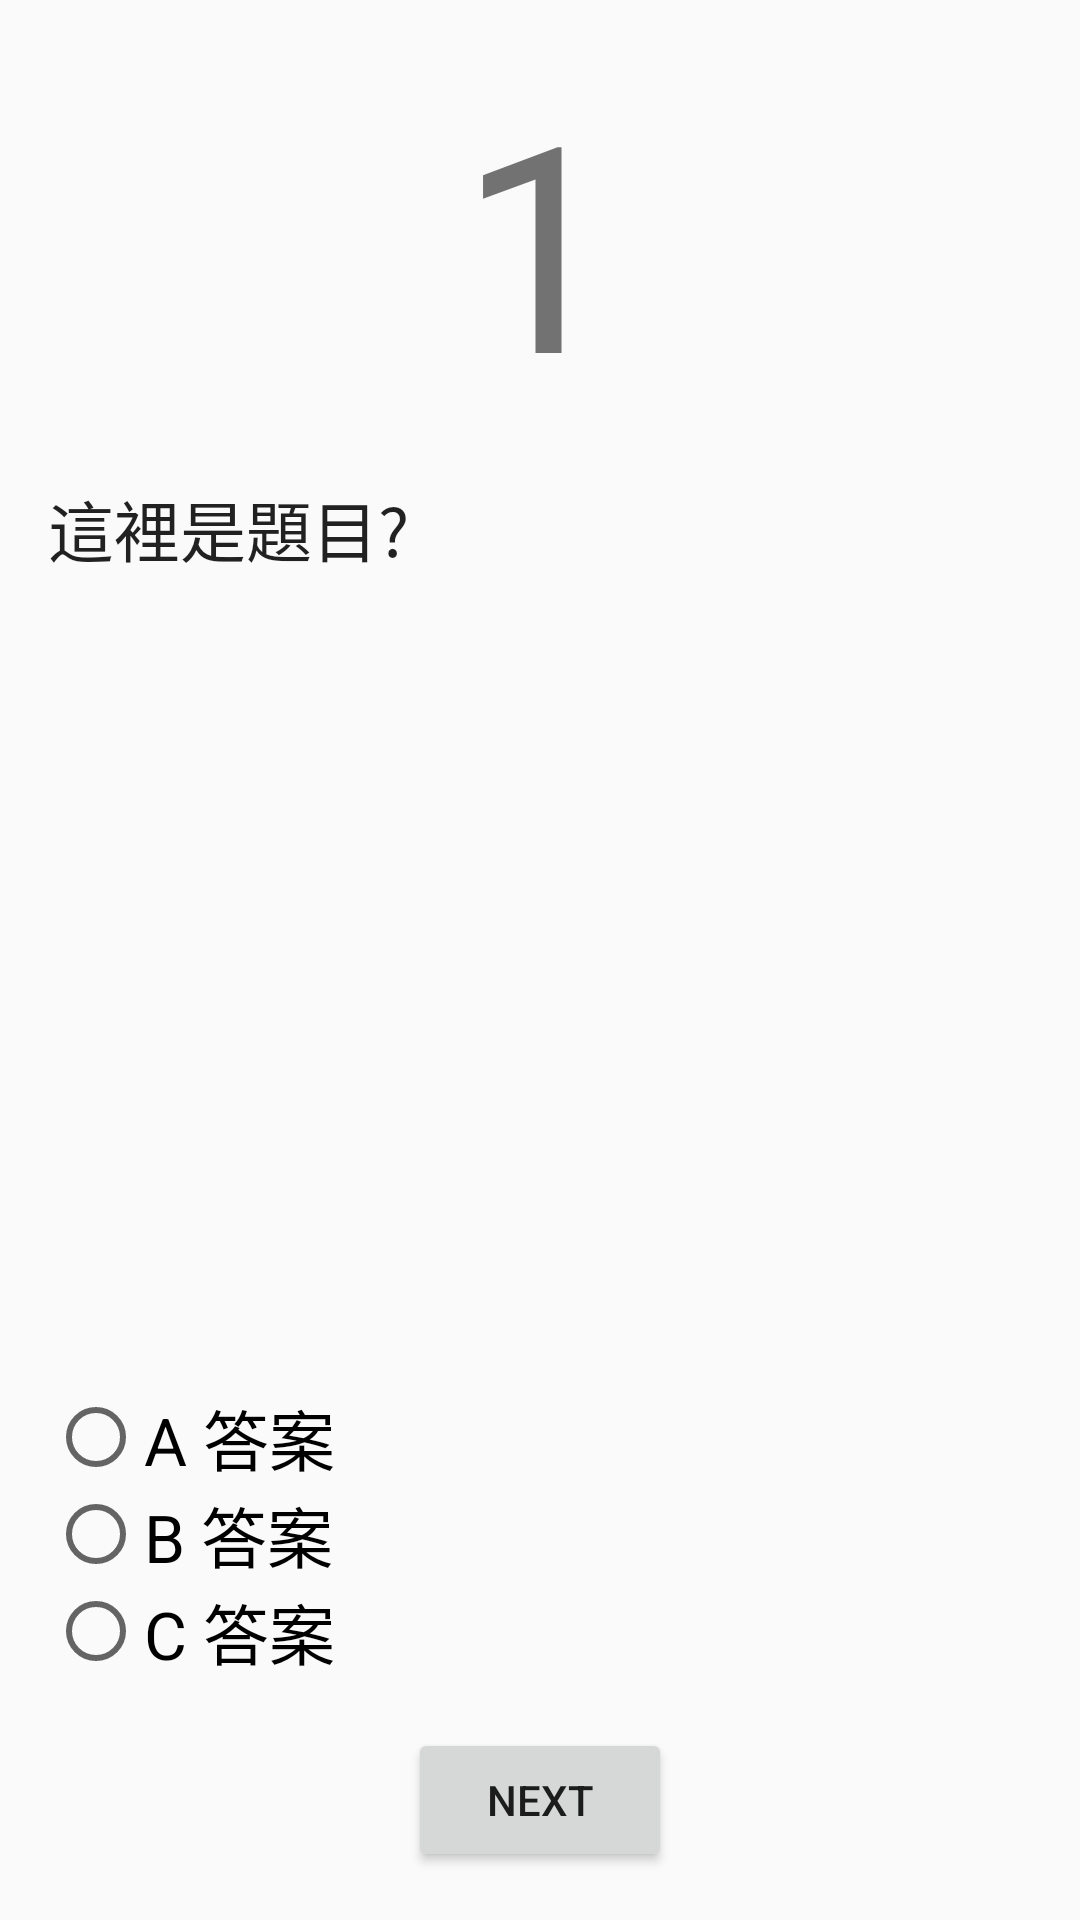

This screen was rendered from an Android layout file. Write that file and the resources it references.
<!-- AndroidManifest.xml: application theme AppTheme -->
<!-- res/layout/fragment_lab07__activities.xml -->
<LinearLayout xmlns:android="http://schemas.android.com/apk/res/android"
    xmlns:tools="http://schemas.android.com/tools"
    android:layout_width="match_parent"
    android:layout_height="match_parent"
    android:padding="16dp"
    tools:context="com.example.student.test.Lab07_Quizzes.Lab07_ActivitiesFragment"
    android:orientation="vertical">

    


    <TextView
        android:id="@+id/tv_question_number"
        android:layout_width="wrap_content"
        android:layout_height="wrap_content"
        android:layout_gravity="center"
        android:textSize="96sp"
        android:layout_marginBottom="16dp"

        android:text="1" />

    <TextView
        android:id="@+id/tv_question"
        android:layout_width="match_parent"
        android:layout_height="0dp"
        android:layout_weight="1"
        android:textAppearance="@android:style/TextAppearance.Large"
        android:layout_marginBottom="16dp"

        android:text="這裡是題目?" />

    <RadioGroup
        android:id="@+id/radio_group"
        android:layout_width="wrap_content"
        android:layout_height="wrap_content"
        android:layout_marginBottom="16dp"
        >

        <RadioButton
            android:id="@+id/radio_a"
            android:layout_width="wrap_content"
            android:layout_height="wrap_content"
            android:textAppearance="@android:style/TextAppearance.Large"

            android:text="A 答案" />

        <RadioButton
            android:id="@+id/radio_b"
            android:layout_width="wrap_content"
            android:layout_height="wrap_content"
            android:textAppearance="@android:style/TextAppearance.Large"

            android:text="B 答案" />

        <RadioButton
            android:id="@+id/radio_c"
            android:layout_width="wrap_content"
            android:layout_height="wrap_content"
            android:textAppearance="@android:style/TextAppearance.Large"

            android:text="C 答案" />
    </RadioGroup>

    <Button
        android:id="@+id/btn_next"
        android:layout_width="wrap_content"
        android:layout_height="wrap_content"
        android:layout_gravity="center"

        android:text="NEXT" />
</LinearLayout>
<!-- resources referenced by this layout -->
<resources>
  <style name="AppTheme" parent="Theme.AppCompat.Light.DarkActionBar">
          
          <item name="colorPrimary">@color/colorPrimary</item>
          <item name="colorPrimaryDark">@color/colorPrimaryDark</item>
          <item name="colorAccent">@color/colorAccent</item>
          <item name="android:textAllCaps">false</item>
  
      </style>
  <!-- not gathered from this repository: default colours our renderer supplied (Android Studio template values) -->
  <color name="colorPrimary">#FF6200EE</color>
  <color name="colorPrimaryDark">#FF3700B3</color>
  <color name="colorAccent">#FF03DAC5</color>
</resources>
